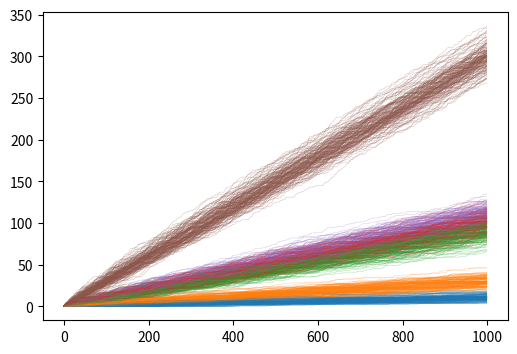
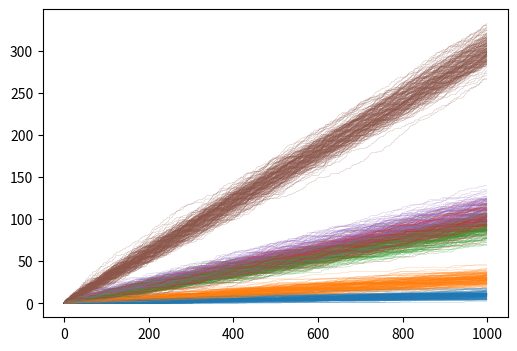
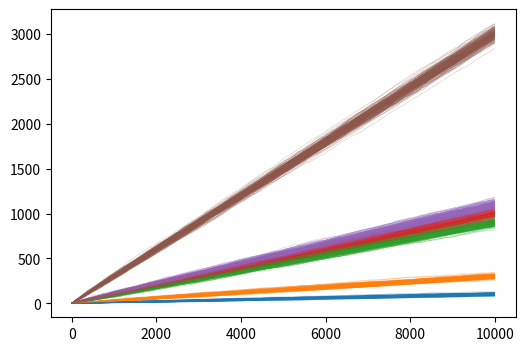
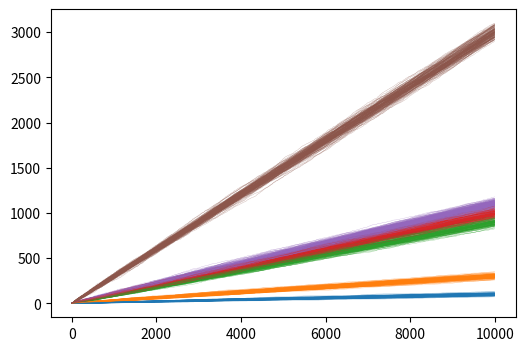

Generate these figures, in order, with matplotlib:
import random

import numpy as np
import matplotlib.pyplot as plt

def plot(nsteps, ps):

    fstem = "rnd-{}".format(nsteps)
    
    for fs,dpi,file in [  ((6,4),1200,fstem + '.pdf')
                        , ((6,4), 150,fstem + '.png')]:

        fig, axes = plt.subplots(1,1, squeeze=False
                                 , sharex='all', sharey='row', figsize=fs, dpi=dpi)
        axis = axes[0,0]
        
        xs = np.linspace(1, nsteps, num=nsteps)

        for i in range(1000):

            pi = random.randint(0, len(ps)-1)
            p  = ps[pi]

            ts = np.random.binomial(1, p, nsteps)
            cs = np.cumsum(ts)
            
            axis.plot(cs, linewidth=0.25, alpha=0.5, color="C{}".format(pi))

        fig.savefig(file,bbox_inches='tight')

    
def main():
    for n in [1000, 10000]:
        plot(n, [0.01, 0.03, 0.09, 0.1, 0.11, 0.3])

if __name__ == "__main__":
    main()    
